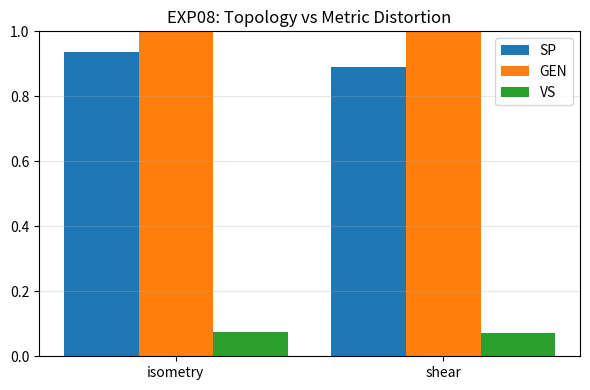

Generate this figure with matplotlib:
# -*- coding: utf-8 -*-
IMPLEMENTED = True

import os
import numpy as np
import pandas as pd
import matplotlib.pyplot as plt
from scipy.spatial.distance import pdist, squareform
from scipy.sparse.csgraph import minimum_spanning_tree
from scipy.stats import spearmanr

np.random.seed(20251105)
OUTDIR = "outputs/E8/exp8"
os.makedirs(OUTDIR, exist_ok=True)

def make_grid(n_side=8):
    N = n_side * n_side
    coords = []
    edges = set()
    for i in range(n_side):
        for j in range(n_side):
            idx = i * n_side + j
            coords.append([i, j])
            if i + 1 < n_side:
                edges.add(tuple(sorted((idx, (i + 1) * n_side + j))))
            if j + 1 < n_side:
                edges.add(tuple(sorted((idx, i * n_side + (j + 1)))))
    coords = np.array(coords, float)
    coords = (coords - coords.min(0)) / (coords.max(0) - coords.min(0) + 1e-9)
    return coords, edges

def greedy_route(coords):
    N = len(coords)
    remaining = list(range(N))
    start = 0
    order = [start]
    remaining.remove(start)
    while remaining:
        last = order[-1]
        rem = np.array(remaining)
        d = np.linalg.norm(coords[rem] - coords[last], axis=1)
        nxt = rem[np.argmin(d)]
        order.append(int(nxt))
        remaining.remove(int(nxt))
    return order

def path_edges(order):
    return {tuple(sorted((order[k], order[k + 1]))) for k in range(len(order) - 1)}

def sp_from_path(bp_edges, path_edges_set):
    return len(bp_edges & path_edges_set) / max(1, len(path_edges_set))

def vs_from_values(values, order):
    ranks = np.empty(len(order))
    ranks[order] = np.arange(len(order))
    rho, _ = spearmanr(values, -ranks)
    return float(abs(rho))

def gen_from_path(coords, order, n_rand=30):
    N = len(coords)
    def path_len(ordr):
        return float(np.sum(np.linalg.norm(coords[ordr[1:]] - coords[ordr[:-1]], axis=1)))
    L = path_len(order)
    base = list(range(N))
    Lr = []
    for _ in range(n_rand):
        np.random.shuffle(base)
        Lr.append(path_len(base))
    Lr = float(np.mean(Lr))
    D = squareform(pdist(coords))
    mst = minimum_spanning_tree(D).toarray()
    Lmst = float(mst[mst > 0].sum())
    Lmin = 1.2 * Lmst
    gen = (Lr - L) / max(1e-9, (Lr - Lmin))
    return float(np.clip(gen, 0, 1))

coords0, bp_edges = make_grid(n_side=8)
values = np.random.rand(len(coords0))

S = np.array([[1.0, 0.5], [0.0, 1.0]])
coords_shear = coords0 @ S.T
coords_shear = (coords_shear - coords_shear.min(0)) / (coords_shear.max(0) - coords_shear.min(0) + 1e-9)

rows = []
for name, C in [("isometry", coords0), ("shear", coords_shear)]:
    order = greedy_route(C)
    sp = sp_from_path(bp_edges, path_edges(order))
    vs = vs_from_values(values, order)
    gen = gen_from_path(C, order)
    rows.append((name, sp, gen, vs))

df = pd.DataFrame(rows, columns=["Condition", "SP", "GEN", "VS"])
print(df)
df.to_csv(f"{OUTDIR}/E8_exp08_metrics.csv", index=False)

fig, ax = plt.subplots(1, 1, figsize=(6, 4))
x = np.arange(len(df))
w = 0.28
ax.bar(x - w, df["SP"], width=w, label="SP")
ax.bar(x, df["GEN"], width=w, label="GEN")
ax.bar(x + w, df["VS"], width=w, label="VS")
ax.set_xticks(x)
ax.set_xticklabels(df["Condition"])
ax.set_ylim(0, 1)
ax.set_title("EXP08: Topology vs Metric Distortion")
ax.legend()
ax.grid(axis="y", alpha=0.3)
plt.tight_layout()
plt.savefig(f"{OUTDIR}/fig_E8_exp08_metric_distortion.png", dpi=200)
plt.show()
